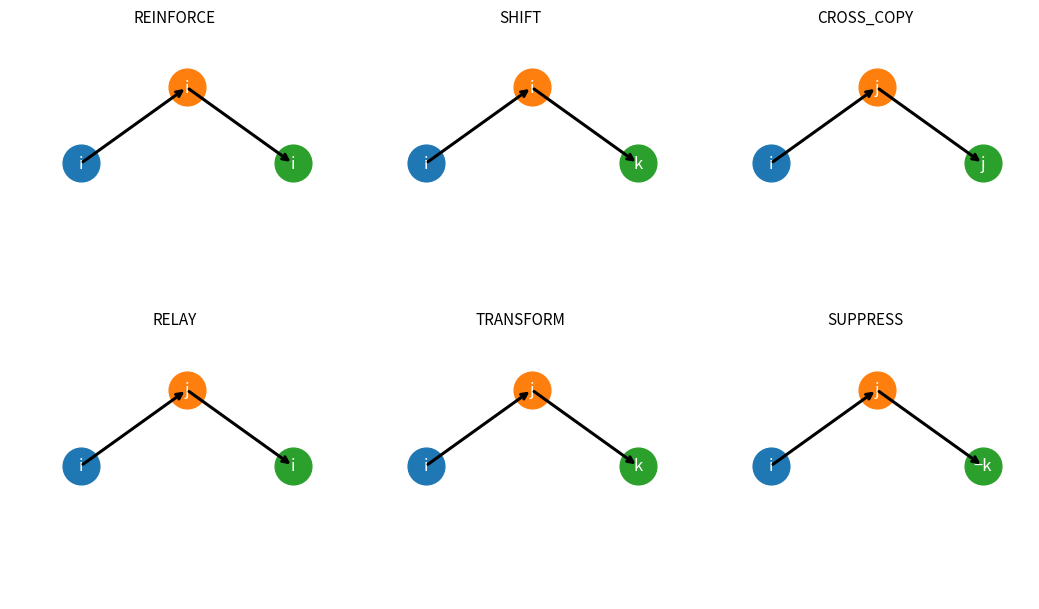

Generate this figure with matplotlib:
"""motif_legend_figure.py

Produce a compact legend figure for the program motifs used in the draft:

  REINFORCE:   i → i → i
  SHIFT:       i → i → k
  CROSS_COPY:  i → j → j
  RELAY:       i → j → i
  TRANSFORM:   i → j → k
  SUPPRESS:    i → j → −k

Outputs a single PNG (by default: fig03_motif_legend.png).
"""

from __future__ import annotations

import argparse
import matplotlib.pyplot as plt


def _draw_triplet(ax, title: str, labels, edges, suppress_k: bool = False):
    """Draw a 3-node motif.

    labels: tuple of node labels (i_label, j_label, k_label)
    edges: list of (src_idx, dst_idx) with nodes indexed 0,1,2
    """
    ax.set_title(title, fontsize=11)
    ax.set_xlim(-0.2, 1.2)
    ax.set_ylim(-0.2, 1.2)
    ax.axis("off")

    # fixed triangle layout
    pts = [(0.1, 0.5), (0.55, 0.9), (1.0, 0.5)]

    # nodes
    for idx, (x, y) in enumerate(pts):
        ax.scatter([x], [y], s=700)
        txt = labels[idx]
        if suppress_k and idx == 2:
            txt = "−" + txt
        ax.text(x, y, txt, ha="center", va="center", fontsize=12, color="white")

    # arrows
    for (s, t) in edges:
        x0, y0 = pts[s]
        x1, y1 = pts[t]
        ax.annotate(
            "",
            xy=(x1, y1),
            xytext=(x0, y0),
            arrowprops=dict(arrowstyle="->", lw=2.2),
        )


def main():
    ap = argparse.ArgumentParser()
    ap.add_argument("--out", default="fig03_motif_legend.png")
    args = ap.parse_args()

    fig, axes = plt.subplots(2, 3, figsize=(10.5, 6.2))
    axes = axes.flatten()

    # REINFORCE: i -> i -> i (we depict as self-loop-ish by i->j and j->k with all labels i)
    _draw_triplet(axes[0], "REINFORCE", ("i", "i", "i"), edges=[(0, 1), (1, 2)])
    _draw_triplet(axes[1], "SHIFT", ("i", "i", "k"), edges=[(0, 1), (1, 2)])
    _draw_triplet(axes[2], "CROSS_COPY", ("i", "j", "j"), edges=[(0, 1), (1, 2)])
    _draw_triplet(axes[3], "RELAY", ("i", "j", "i"), edges=[(0, 1), (1, 2)])
    _draw_triplet(axes[4], "TRANSFORM", ("i", "j", "k"), edges=[(0, 1), (1, 2)])
    _draw_triplet(axes[5], "SUPPRESS", ("i", "j", "k"), edges=[(0, 1), (1, 2)], suppress_k=True)

    plt.tight_layout()
    plt.savefig(args.out, dpi=180)
    plt.close()
    print(f"Wrote: {args.out}")


if __name__ == "__main__":
    main()
